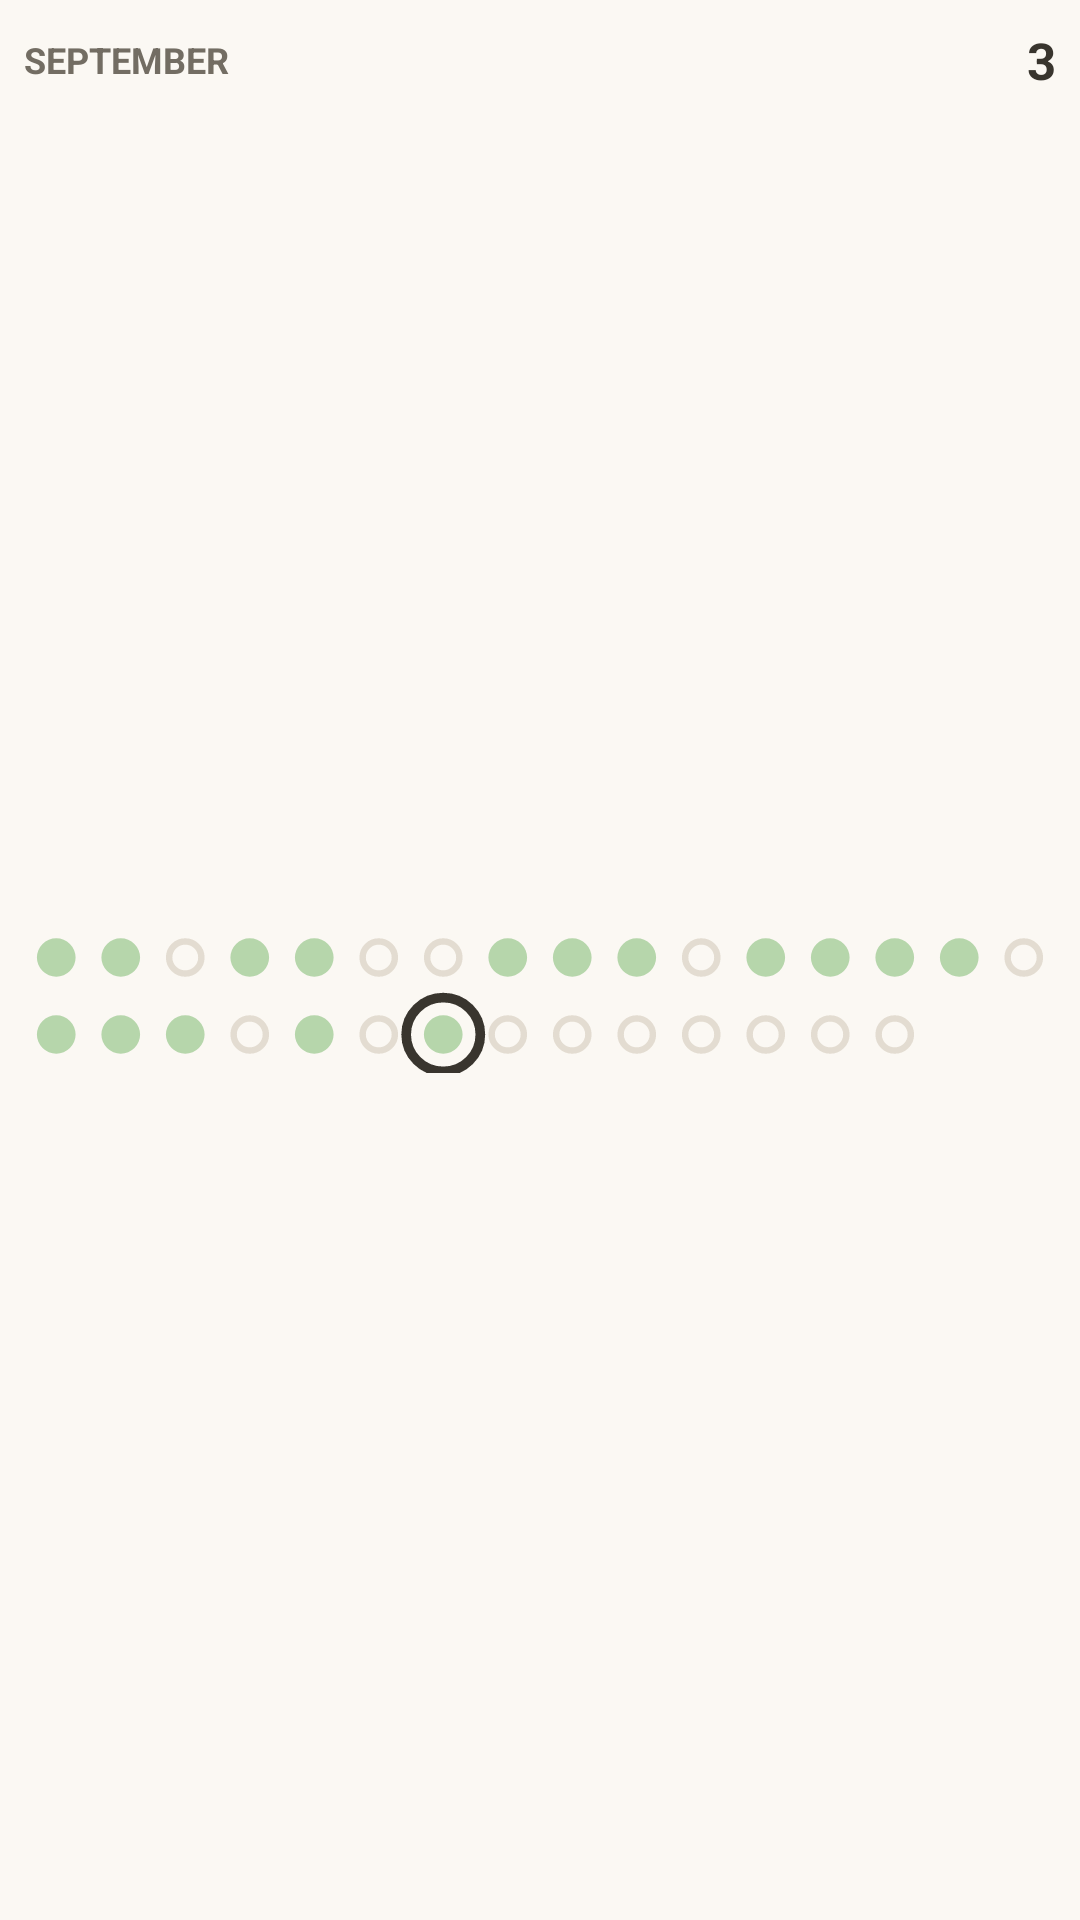

Android layout source for this screen:
<!-- AndroidManifest.xml: application theme Theme.Bobbin -->
<!-- res/layout/month_widget_preview.xml -->
<?xml version="1.0" encoding="utf-8"?>
<LinearLayout xmlns:android="http://schemas.android.com/apk/res/android"
    android:layout_width="match_parent"
    android:layout_height="match_parent"
    android:orientation="vertical"
    android:background="@color/widget_background"
    android:padding="8dp">

    <LinearLayout android:layout_width="match_parent" android:layout_height="24dp"
        android:orientation="horizontal" android:gravity="center_vertical">
        <TextView
            android:layout_width="0dp"
            android:layout_height="wrap_content"
            android:layout_weight="1"
            android:text="@string/widget_preview_month"
            android:textColor="@color/widget_muted"
            android:textSize="12sp"
            android:textStyle="bold" />
        <ImageView android:layout_width="24dp" android:layout_height="24dp" android:importantForAccessibility="no"
            android:src="@drawable/glyph_task" android:tint="@color/widget_on_background" />
        <TextView android:layout_width="wrap_content" android:layout_height="wrap_content" android:layout_marginStart="4dp"
            android:text="3" android:textColor="@color/widget_on_background" android:textSize="17sp" android:textStyle="bold" />
    </LinearLayout>

    <ImageView
        android:layout_width="match_parent"
        android:layout_height="0dp"
        android:layout_weight="1"
        android:scaleType="fitCenter"
        android:importantForAccessibility="no"
        android:src="@drawable/month_widget_preview_dots" />
</LinearLayout>
<!-- resources referenced by this layout -->
<resources>
  <color name="widget_background">#FBF8F3</color>
  <color name="widget_muted">#736D63</color>
  <color name="widget_on_background">#39352E</color>
  <!-- drawable month_widget_preview_dots (drawable) -->
  <?xml version="1.0" encoding="utf-8"?>
  <vector xmlns:android="http://schemas.android.com/apk/res/android"
      android:width="160dp" android:height="24dp"
      android:viewportWidth="160" android:viewportHeight="24">
      <path android:fillColor="#B6D6AB" android:pathData="M2.0,6 a3,3 0 1,0 6,0 a3,3 0 1,0 -6,0 M12.0,6 a3,3 0 1,0 6,0 a3,3 0 1,0 -6,0 M32.0,6 a3,3 0 1,0 6,0 a3,3 0 1,0 -6,0 M42.0,6 a3,3 0 1,0 6,0 a3,3 0 1,0 -6,0 M72.0,6 a3,3 0 1,0 6,0 a3,3 0 1,0 -6,0 M82.0,6 a3,3 0 1,0 6,0 a3,3 0 1,0 -6,0 M92.0,6 a3,3 0 1,0 6,0 a3,3 0 1,0 -6,0 M112.0,6 a3,3 0 1,0 6,0 a3,3 0 1,0 -6,0 M122.0,6 a3,3 0 1,0 6,0 a3,3 0 1,0 -6,0 M132.0,6 a3,3 0 1,0 6,0 a3,3 0 1,0 -6,0 M142.0,6 a3,3 0 1,0 6,0 a3,3 0 1,0 -6,0 M2.0,18 a3,3 0 1,0 6,0 a3,3 0 1,0 -6,0 M12.0,18 a3,3 0 1,0 6,0 a3,3 0 1,0 -6,0 M22.0,18 a3,3 0 1,0 6,0 a3,3 0 1,0 -6,0 M42.0,18 a3,3 0 1,0 6,0 a3,3 0 1,0 -6,0 M62.0,18 a3,3 0 1,0 6,0 a3,3 0 1,0 -6,0" />
      <path android:strokeColor="@color/widget_outline" android:strokeWidth="1" android:pathData="M22.5,6 a2.5,2.5 0 1,0 5.0,0 a2.5,2.5 0 1,0 -5.0,0 M52.5,6 a2.5,2.5 0 1,0 5.0,0 a2.5,2.5 0 1,0 -5.0,0 M62.5,6 a2.5,2.5 0 1,0 5.0,0 a2.5,2.5 0 1,0 -5.0,0 M102.5,6 a2.5,2.5 0 1,0 5.0,0 a2.5,2.5 0 1,0 -5.0,0 M152.5,6 a2.5,2.5 0 1,0 5.0,0 a2.5,2.5 0 1,0 -5.0,0 M32.5,18 a2.5,2.5 0 1,0 5.0,0 a2.5,2.5 0 1,0 -5.0,0 M52.5,18 a2.5,2.5 0 1,0 5.0,0 a2.5,2.5 0 1,0 -5.0,0 M72.5,18 a2.5,2.5 0 1,0 5.0,0 a2.5,2.5 0 1,0 -5.0,0 M82.5,18 a2.5,2.5 0 1,0 5.0,0 a2.5,2.5 0 1,0 -5.0,0 M92.5,18 a2.5,2.5 0 1,0 5.0,0 a2.5,2.5 0 1,0 -5.0,0 M102.5,18 a2.5,2.5 0 1,0 5.0,0 a2.5,2.5 0 1,0 -5.0,0 M112.5,18 a2.5,2.5 0 1,0 5.0,0 a2.5,2.5 0 1,0 -5.0,0 M122.5,18 a2.5,2.5 0 1,0 5.0,0 a2.5,2.5 0 1,0 -5.0,0 M132.5,18 a2.5,2.5 0 1,0 5.0,0 a2.5,2.5 0 1,0 -5.0,0" />
      <path android:strokeColor="@color/widget_on_background" android:strokeWidth="1.5" android:pathData="M59.25,18 a5.75,5.75 0 1,0 11.5,0 a5.75,5.75 0 1,0 -11.5,0" />
  </vector>
  <string name="widget_preview_month">SEPTEMBER</string>
  <style name="Theme.Bobbin" parent="android:Theme.Material.Light.NoActionBar">
          <item name="android:windowBackground">#FBF8F3</item>
      </style>
  <color name="widget_outline">#E3DCD1</color>
</resources>
